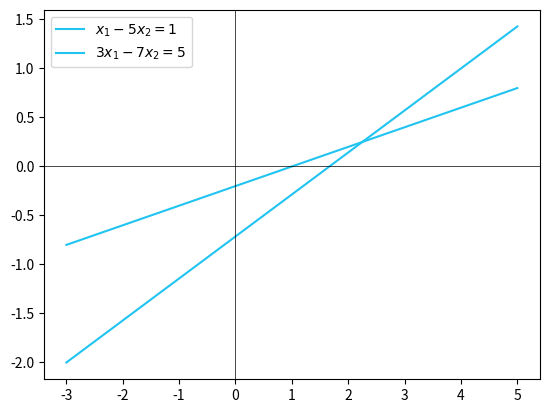

Generate this figure with matplotlib:
import numpy as np
import matplotlib.pyplot as plt

def equation1(x1): # f(x1) = x2
    return((x1-1)/5)

def equation2(x1): # f(x1) = x2
    return((3*x1 - 5)/7)

# Define x bounds

x1_values = np.linspace(-3, 5, 100)

# Create arrays of x2 solutions

x2_equation1 = equation1(x1_values)
x2_equation2 = equation2(x1_values)

# Plot the arrays

plt.plot(x1_values, x2_equation1, label=r'$x_1 - 5x_2 = 1$', color='#21C4F0')
plt.plot(x1_values, x2_equation2, label=r'$3x_1 - 7x_2 = 5$', color='#21C4F0')
plt.axhline(0, color='black', linewidth='0.5')
plt.axvline(0, color='black', linewidth='0.5')
plt.legend()
plt.show()

# Solve the system of equations computationally

A = np.array([[1, -5], [3, -7]]) # Coefficients
b = np.array([1, 5]) # Augmented

intersection = np.linalg.solve(A,b)
print(intersection)